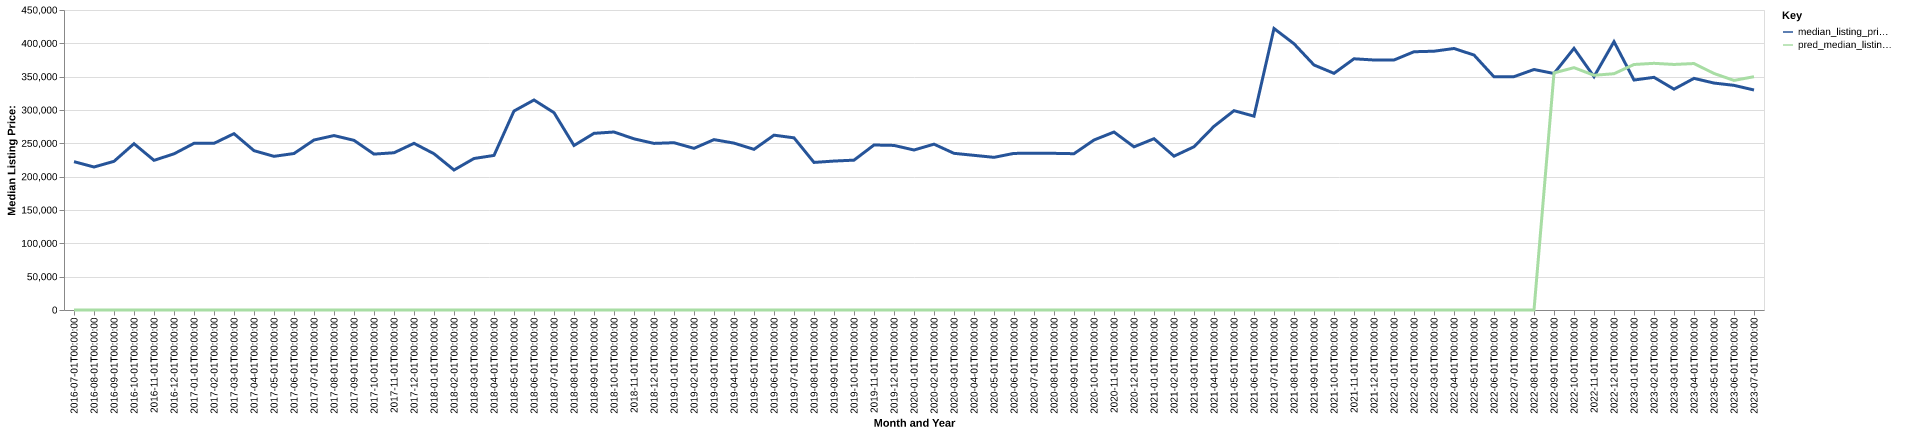

The data file committed next to this chart (first rows):
date, time_idx, median_listing_price, thirty_year_interest_rate_five, month, county_name, active_listing_count, median_days_on_market, pred_median_listing_price, month_year
2016-07-01, 0, 222500, 3.72, 7, lee, tx, 52.0, 84.0, 0, Jul-2016
2016-08-01, 1, 214500, 3.73, 8, lee, tx, 39.0, 80.0, 0, Aug-2016
2016-09-01, 2, 223000, 3.66, 9, lee, tx, 38.0, 83.0, 0, Sep-2016
2016-10-01, 3, 249450, 3.64, 10, lee, tx, 37.0, 84.0, 0, Oct-2016
2016-11-01, 4, 224500, 3.66, 11, lee, tx, 46.0, 90.0, 0, Nov-2016
2016-12-01, 5, 234250, 3.48, 12, lee, tx, 44.0, 77.0, 0, Dec-2016
2017-01-01, 6, 250000, 3.45, 1, lee, tx, 36.0, 100.0, 0, Jan-2017
2017-02-01, 7, 250000, 3.5, 2, lee, tx, 39.0, 91.0, 0, Feb-2017
2017-03-01, 8, 264500, 3.52, 3, lee, tx, 42.0, 72.0, 0, Mar-2017
2017-04-01, 9, 239000, 4.03, 4, lee, tx, 41.0, 75.0, 0, Apr-2017
2017-05-01, 10, 230500, 4.32, 5, lee, tx, 40.0, 66.0, 0, May-2017
2017-06-01, 11, 234749, 4.2, 6, lee, tx, 35.0, 81.0, 0, Jun-2017
2017-07-01, 12, 255000, 4.19, 7, lee, tx, 38.0, 70.0, 0, Jul-2017
2017-08-01, 13, 261667, 4.3, 8, lee, tx, 40.0, 65.0, 0, Aug-2017
2017-09-01, 14, 254500, 4.1, 9, lee, tx, 37.0, 78.0, 0, Sep-2017
2017-10-01, 15, 233850, 4.05, 10, lee, tx, 32.0, 95.0, 0, Oct-2017
2017-11-01, 16, 235875, 3.94, 11, lee, tx, 39.0, 83.0, 0, Nov-2017
2017-12-01, 17, 250000, 4.03, 12, lee, tx, 33.0, 117.0, 0, Dec-2017
2018-01-01, 18, 234375, 3.93, 1, lee, tx, 27.0, 147.0, 0, Jan-2018
2018-02-01, 19, 210000, 3.83, 2, lee, tx, 33.0, 108.0, 0, Feb-2018
2018-03-01, 20, 227250, 3.94, 3, lee, tx, 36.0, 85.0, 0, Mar-2018
2018-04-01, 21, 231875, 3.95, 4, lee, tx, 32.0, 70.0, 0, Apr-2018
2018-05-01, 22, 298500, 3.99, 5, lee, tx, 27.0, 66.0, 0, May-2018
2018-06-01, 23, 315000, 4.15, 6, lee, tx, 27.0, 54.0, 0, Jun-2018
2018-07-01, 24, 296000, 4.4, 7, lee, tx, 27.0, 75.0, 0, Jul-2018
2018-08-01, 25, 246750, 4.46, 8, lee, tx, 32.0, 76.0, 0, Aug-2018
2018-09-01, 26, 265000, 4.58, 9, lee, tx, 34.0, 50.0, 0, Sep-2018
2018-10-01, 27, 267000, 4.66, 10, lee, tx, 30.0, 65.0, 0, Oct-2018
2018-11-01, 28, 256750, 4.62, 11, lee, tx, 28.0, 68.0, 0, Nov-2018
2018-12-01, 29, 249900, 4.54, 12, lee, tx, 33.0, 67.0, 0, Dec-2018
2019-01-01, 30, 250925, 4.6, 1, lee, tx, 35.0, 97.0, 0, Jan-2019
2019-02-01, 31, 242500, 4.72, 2, lee, tx, 34.0, 97.0, 0, Feb-2019
2019-03-01, 32, 255571, 4.9, 3, lee, tx, 31.0, 112.0, 0, Mar-2019
2019-04-01, 33, 250321, 4.94, 4, lee, tx, 29.0, 109.0, 0, Apr-2019
2019-05-01, 34, 241000, 4.75, 5, lee, tx, 29.0, 99.0, 0, May-2019
2019-06-01, 35, 262250, 4.51, 6, lee, tx, 27.0, 78.0, 0, Jun-2019
2019-07-01, 36, 258250, 4.41, 7, lee, tx, 26.0, 87.0, 0, Jul-2019
2019-08-01, 37, 221364, 4.41, 8, lee, tx, 33.0, 69.0, 0, Aug-2019
2019-09-01, 38, 223409, 4.2, 9, lee, tx, 38.0, 59.0, 0, Sep-2019
2019-10-01, 39, 224773, 4.14, 10, lee, tx, 41.0, 53.0, 0, Oct-2019
2019-11-01, 40, 247500, 3.84, 11, lee, tx, 39.0, 60.0, 0, Nov-2019
2019-12-01, 41, 246875, 3.81, 12, lee, tx, 40.0, 73.0, 0, Dec-2019
2020-01-01, 42, 240000, 3.75, 1, lee, tx, 39.0, 82.0, 0, Jan-2020
2020-02-01, 43, 248750, 3.73, 2, lee, tx, 37.0, 84.0, 0, Feb-2020
2020-03-01, 44, 235000, 3.78, 3, lee, tx, 38.0, 86.0, 0, Mar-2020
2020-04-01, 45, 232000, 3.75, 4, lee, tx, 35.0, 90.0, 0, Apr-2020
2020-05-01, 46, 229000, 3.74, 5, lee, tx, 28.0, 103.0, 0, May-2020
2020-06-01, 47, 234925, 3.72, 6, lee, tx, 30.0, 59.0, 0, Jun-2020
2020-07-01, 48, 235000, 3.49, 7, lee, tx, 31.0, 44.0, 0, Jul-2020
2020-08-01, 49, 235000, 3.65, 8, lee, tx, 34.0, 53.0, 0, Aug-2020
2020-09-01, 50, 234450, 3.33, 9, lee, tx, 31.0, 56.0, 0, Sep-2020
2020-10-01, 51, 255000, 3.28, 10, lee, tx, 32.0, 67.0, 0, Oct-2020
2020-11-01, 52, 266950, 3.21, 11, lee, tx, 28.0, 89.0, 0, Nov-2020
2020-12-01, 53, 244750, 3.07, 12, lee, tx, 26.0, 83.0, 0, Dec-2020
2021-01-01, 54, 256950, 2.99, 1, lee, tx, 24.0, 89.0, 0, Jan-2021
2021-02-01, 55, 230750, 2.93, 2, lee, tx, 24.0, 88.0, 0, Feb-2021
2021-03-01, 56, 244850, 2.88, 3, lee, tx, 18.0, 86.0, 0, Mar-2021
2021-04-01, 57, 275500, 2.84, 4, lee, tx, 17.0, 42.0, 0, Apr-2021
2021-05-01, 58, 299000, 2.71, 5, lee, tx, 12.0, 49.0, 0, May-2021
2021-06-01, 59, 290750, 2.79, 6, lee, tx, 9.0, 55.0, 0, Jun-2021
... 25 more rows
